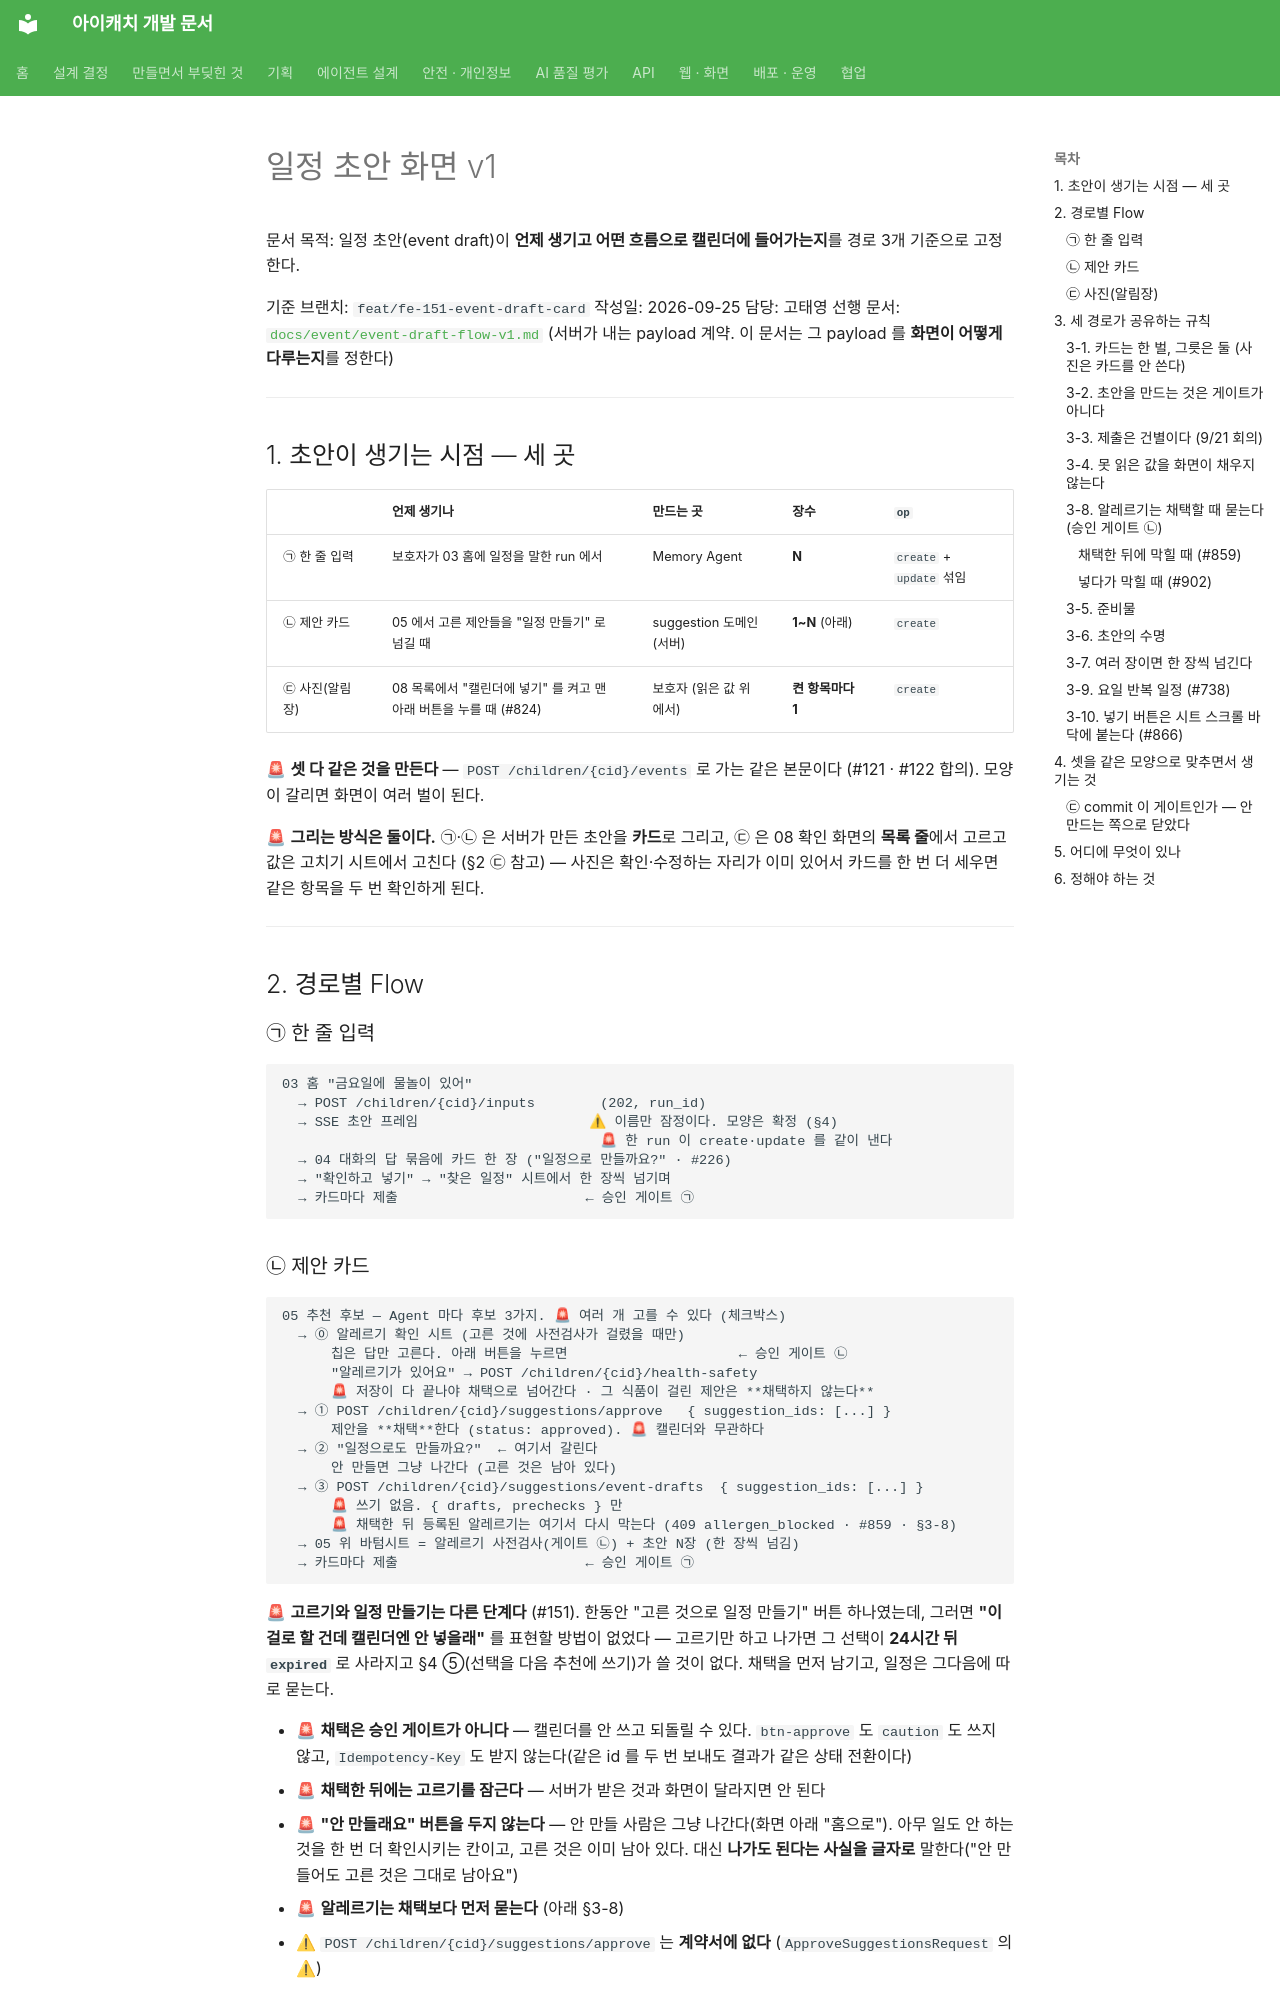

repository: kakaotechcampus-4/ktc4-pusan-3 · page: web/event-draft-ui-v1/index.html · generator: mkdocs

# 일정 초안 화면 v1

문서 목적: 일정 초안(event draft)이 **언제 생기고 어떤 흐름으로 캘린더에 들어가는지**를 경로 3개 기준으로 고정한다.

기준 브랜치: `feat/fe-151-event-draft-card`
작성일: 2026-09-25
담당: 고태영
선행 문서: [`docs/event/event-draft-flow-v1.md`](../event/event-draft-flow-v1.md) (서버가 내는 payload 계약. 이 문서는 그 payload 를 **화면이 어떻게 다루는지**를 정한다)

---

## 1. 초안이 생기는 시점 — 세 곳

| | 언제 생기나 | 만드는 곳 | 장수 | `op` |
| --- | --- | --- | --- | --- |
| ㉠ 한 줄 입력 | 보호자가 03 홈에 일정을 말한 run 에서 | Memory Agent | **N** | `create` + `update` 섞임 |
| ㉡ 제안 카드 | 05 에서 고른 제안들을 "일정 만들기" 로 넘길 때 | suggestion 도메인 (서버) | **1~N** (아래) | `create` |
| ㉢ 사진(알림장) | 08 목록에서 "캘린더에 넣기" 를 켜고 맨 아래 버튼을 누를 때 (#824) | 보호자 (읽은 값 위에서) | **켠 항목마다 1** | `create` |

🚨 **셋 다 같은 것을 만든다** — `POST /children/{cid}/events` 로 가는 같은 본문이다 (#121 · #122 합의). 모양이 갈리면 화면이 여러 벌이 된다.

🚨 **그리는 방식은 둘이다.** ㉠·㉡ 은 서버가 만든 초안을 **카드**로 그리고, ㉢ 은 08 확인 화면의 **목록 줄**에서 고르고 값은 고치기 시트에서 고친다 (§2 ㉢ 참고) — 사진은 확인·수정하는 자리가 이미 있어서 카드를 한 번 더 세우면 같은 항목을 두 번 확인하게 된다.

---

## 2. 경로별 Flow

### ㉠ 한 줄 입력

```
03 홈 "금요일에 물놀이 있어"
  → POST /children/{cid}/inputs        (202, run_id)
  → SSE 초안 프레임                     ⚠ 이름만 잠정이다. 모양은 확정 (§4)
                                       🚨 한 run 이 create·update 를 같이 낸다
  → 04 대화의 답 묶음에 카드 한 장 ("일정으로 만들까요?" · #226)
  → "확인하고 넣기" → "찾은 일정" 시트에서 한 장씩 넘기며
  → 카드마다 제출                       ← 승인 게이트 ㉠
```
